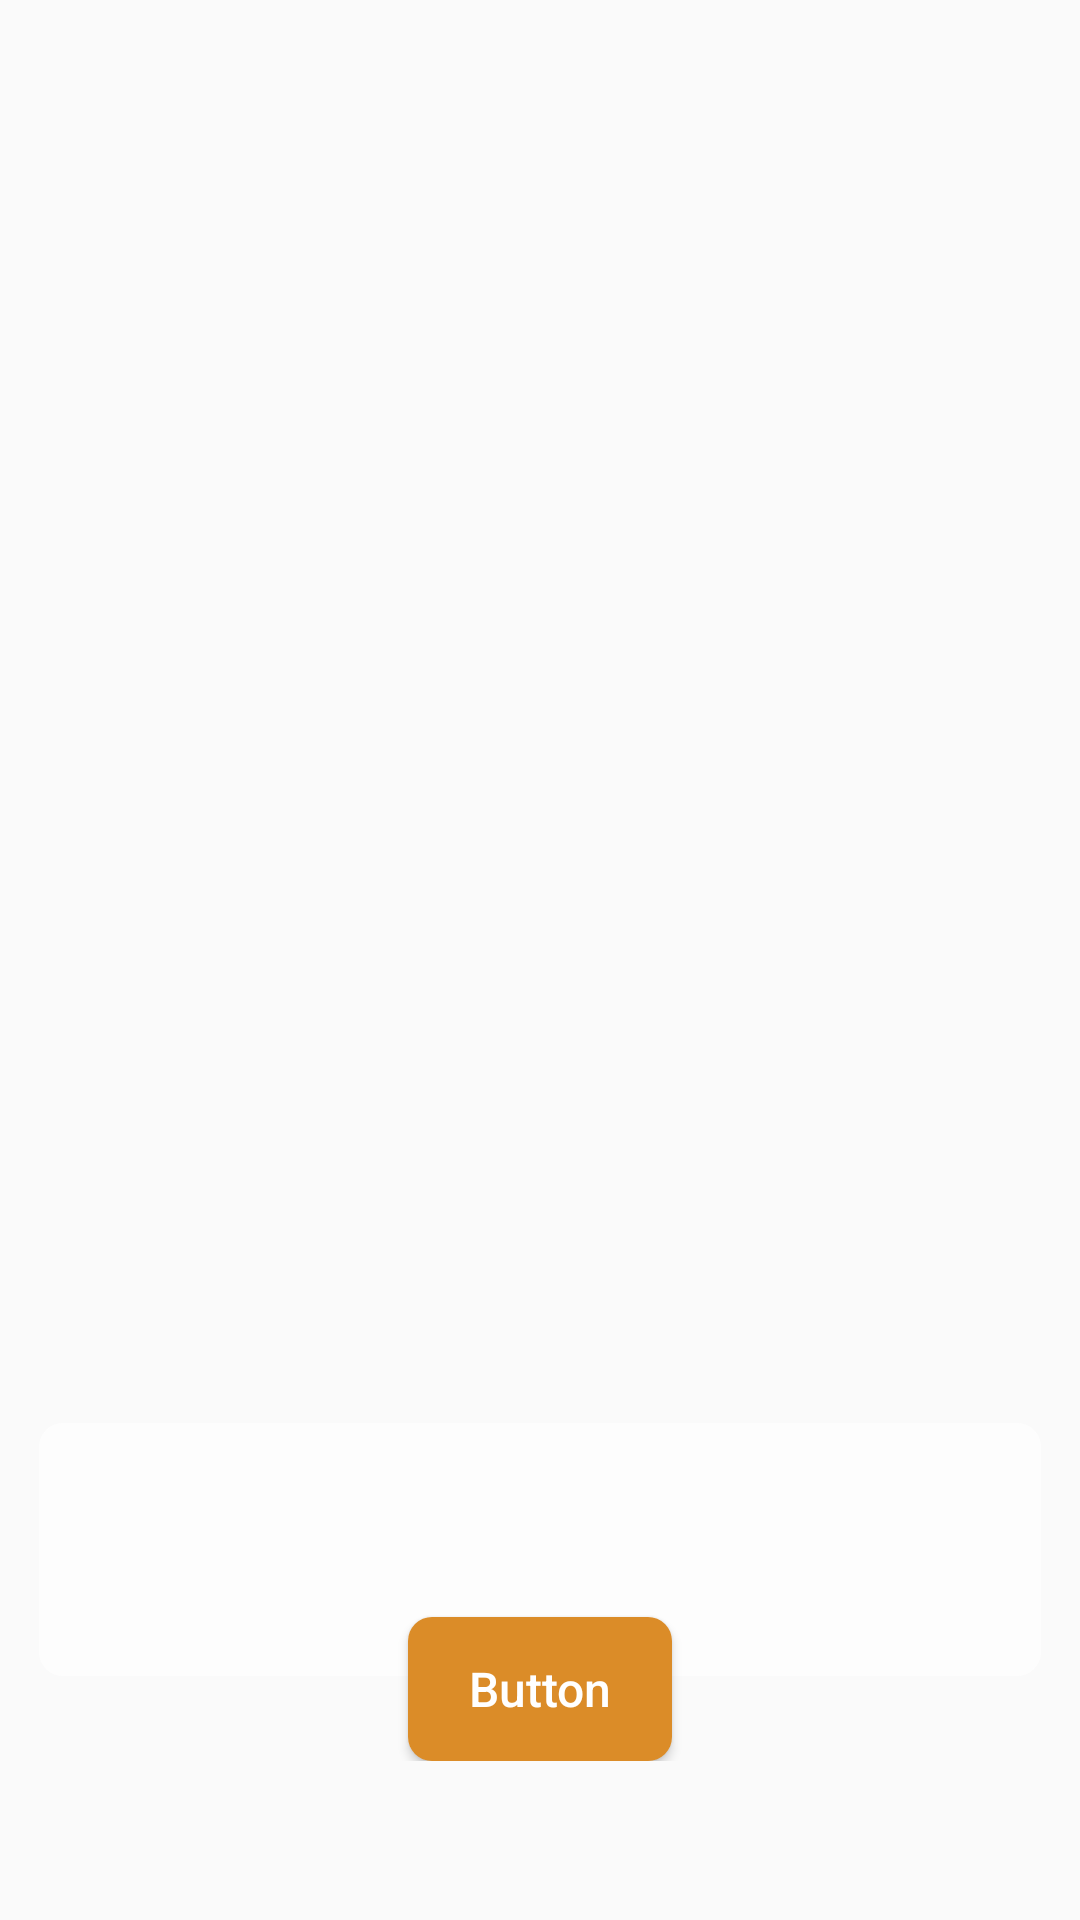

Layout XML and referenced resources for this Android screen:
<!-- AndroidManifest.xml: application theme AppTheme -->
<!-- res/layout/image_slider_layout_item.xml -->
<?xml version="1.0" encoding="utf-8"?>
<FrameLayout
    xmlns:android="http://schemas.android.com/apk/res/android"
    xmlns:app="http://schemas.android.com/apk/res-auto"
    android:orientation="vertical"
    android:layout_width="match_parent"
    android:layout_height="match_parent"
    android:elevation="10dp"
    app:cardCornerRadius="8dp">
    <ImageView
        android:id="@+id/iv_auto_image_slider"
        android:background="@drawable/slider_border"
        android:layout_width="match_parent"
        android:layout_height="match_parent"
        android:scaleType="centerCrop" />
    <ImageView
        android:layout_gravity="start|bottom"
        android:id="@+id/iv_gif_container"
        android:layout_width="80dp"
        android:layout_height="80dp"
        android:layout_margin="50dp" />
    <FrameLayout
        android:layout_gravity="bottom"
        android:id="@+id/fl_shadow_container"
        android:padding="13dp"
        android:layout_width="match_parent"
        android:layout_height="wrap_content"
        android:layout_marginBottom="40dp">
        <LinearLayout
            android:orientation="vertical"
            android:layout_width="match_parent"
            android:layout_height="match_parent">
            <TextView
                android:textSize="18sp"
                android:textStyle="bold"
                android:textColor="@color/black"
                android:id="@+id/tv_auto_image_slider"
                android:background="@drawable/back"
                android:paddingLeft="20dp"
                android:paddingTop="20dp"
                android:paddingRight="20dp"
                android:paddingBottom="40dp"
                android:layout_width="match_parent"
                android:layout_height="wrap_content"
                android:layout_marginTop="8dp"
                android:layout_marginBottom="0dp"
                android:textAlignment="center"
                android:paddingStart="20dp"
                android:paddingEnd="20dp" />
            <Button
                android:textSize="16sp"
                android:textColor="@color/btn_text_color"
                android:gravity="center"
                android:layout_gravity="center_horizontal"
                android:id="@+id/button"
                android:background="@drawable/btn_border"
                android:paddingLeft="20dp"
                android:paddingTop="10dp"
                android:paddingRight="20dp"
                android:paddingBottom="10dp"
                android:layout_width="wrap_content"
                android:layout_height="wrap_content"
                android:layout_marginTop="-20dp"
                android:text="Button"
                android:textAllCaps="false"
                android:paddingStart="20dp"
                android:paddingEnd="20dp" />
        </LinearLayout>
    </FrameLayout>
</FrameLayout>
<!-- resources referenced by this layout -->
<resources>
  <color name="black">@android:color/black</color>
  <color name="btn_text_color">#ffffff</color>
  <!-- drawable back (drawable) -->
  <?xml version="1.0" encoding="utf-8"?>
  <shape xmlns:android="http://schemas.android.com/apk/res/android"
      android:shape="rectangle">
      <solid android:color="#b3ffffff" />
      <stroke
          android:width="0dp"
          android:color="#b3000000" />
      <corners android:radius="8dp" />
  </shape>
  <!-- drawable btn_border (drawable) -->
  <?xml version="1.0" encoding="utf-8"?>
  <shape xmlns:android="http://schemas.android.com/apk/res/android"
      android:shape="rectangle">
      <solid android:color="@color/btn_background" />
      <corners android:radius="8dp" />
  </shape>
  <style name="AppTheme" parent="@style/Theme.AppCompat.Light">
          <item name="android:textColor">@color/black</item>
          <item name="colorAccent">@color/colorAccent</item>
          <item name="colorPrimary">@color/colorPrimary</item>
          <item name="colorPrimaryDark">@color/colorPrimaryDark</item>
          <item name="toolbarStyle">@style/Toolbar</item>
      </style>
  <color name="btn_background">#db8c28</color>
  <color name="colorAccent">#aa4d0b</color>
  <color name="colorPrimary">#db8c28</color>
  <color name="colorPrimaryDark">#db8c28</color>
  <style name="Toolbar">
          <item name="android:textColor">@color/white</item>
          <item name="android:background">@color/colorPrimaryDark</item>
          <item name="buttonGravity">center_vertical</item>
          <item name="contentInsetStart">0dp</item>
          <item name="theme">@style/ThemeOverlay.AppCompat.Dark.ActionBar</item>
      </style>
  <color name="white">#ffffff</color>
</resources>
